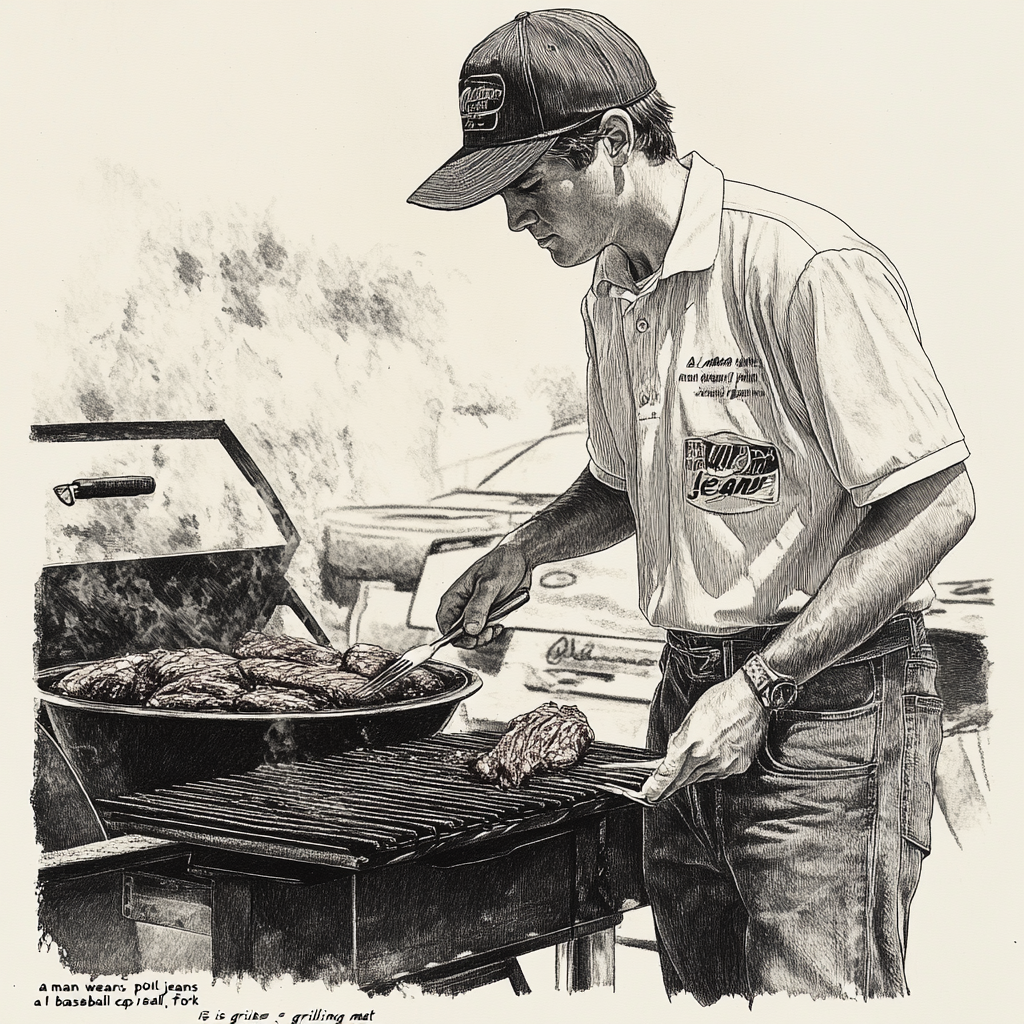
Generation parameters embedded in this image by Midjourney (PNG 'Description' text chunk):
"a man wearing jeans , polo shirt and a baseball cap , fork , is grilling meat ." --v 6.1 Job ID: 3ce4cc15-2000-4811-9817-57cdc409181d